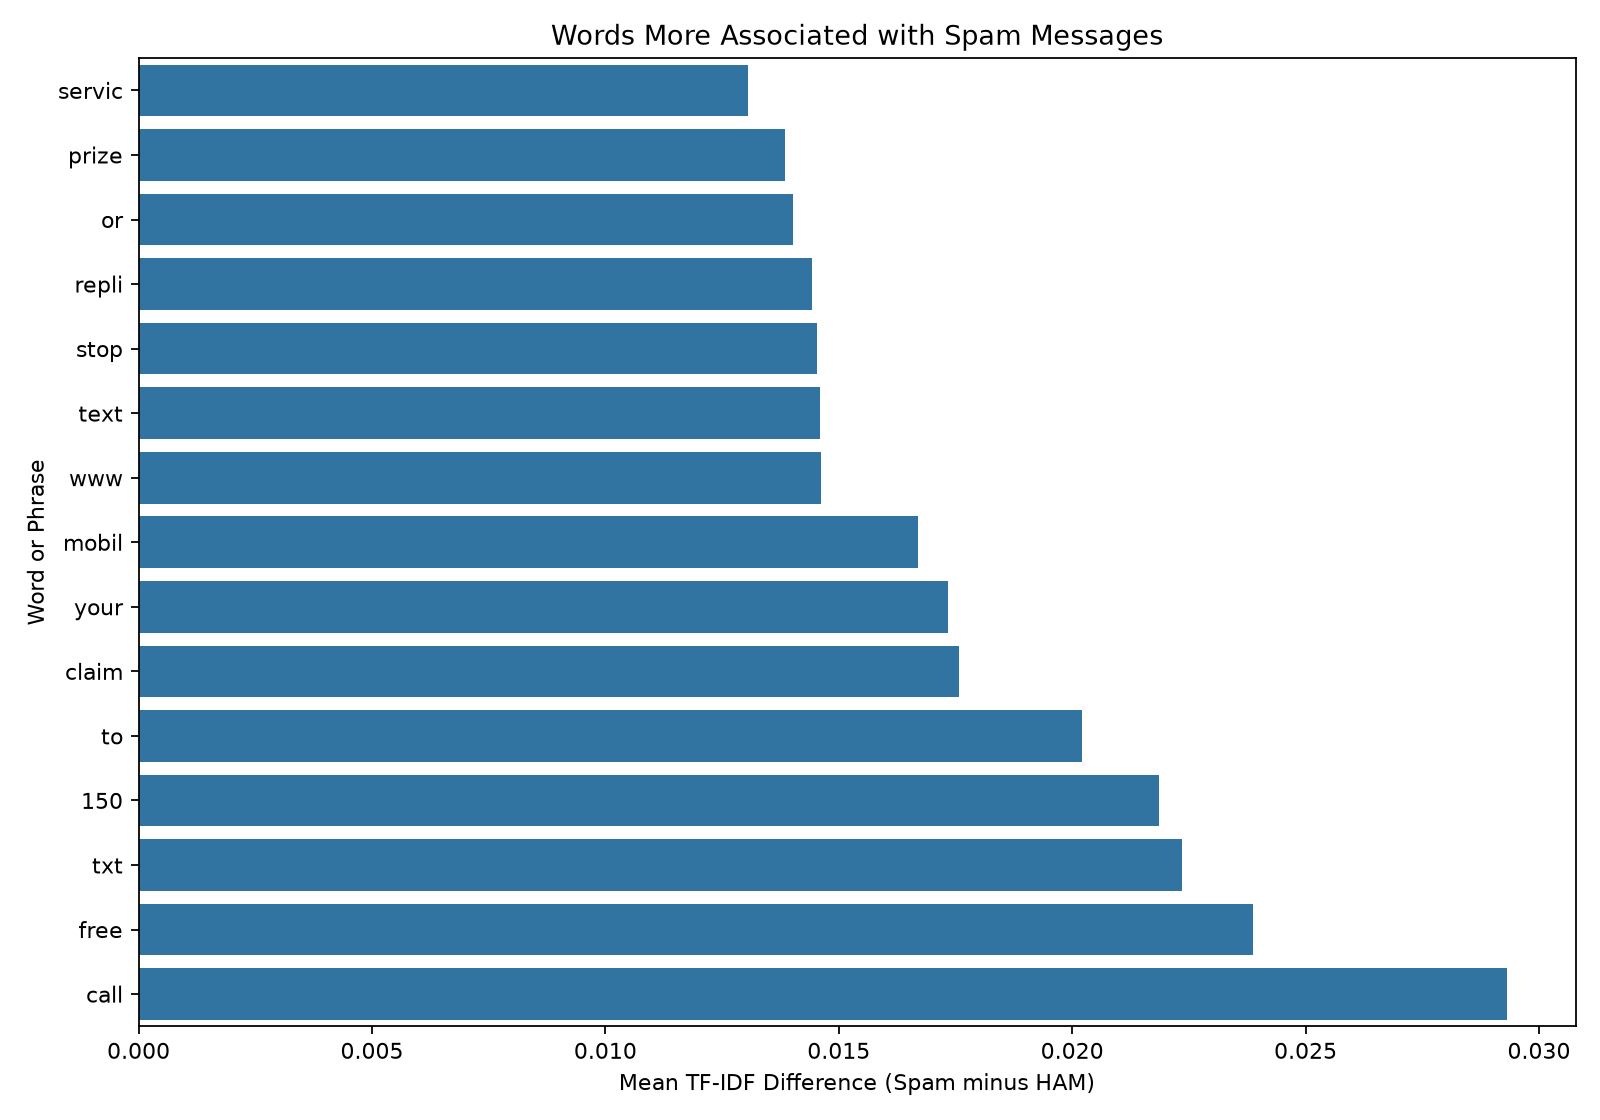

Values plotted in this chart, from the file beside it:
keyword, spam_tfidf_mean, ham_tfidf_mean, spam_association_score
call, 0.03739, 0.008071, 0.02932
free, 0.02576, 0.001887, 0.02387
txt, 0.02279, 0.0004261, 0.02236
150, 0.02185, 0.0, 0.02185
to, 0.03974, 0.01954, 0.02021
claim, 0.01758, 0.0, 0.01758
your, 0.02602, 0.008681, 0.01734
mobil, 0.01713, 0.0004259, 0.01671
www, 0.01466, 4.981924039124441e-05, 0.01461
text, 0.01714, 0.002537, 0.0146
stop, 0.0159, 0.001361, 0.01454
repli, 0.01553, 0.001111, 0.01442
or, 0.01933, 0.005299, 0.01403
prize, 0.01384, 0.0, 0.01384
servic, 0.01319, 0.000127, 0.01306
from, 0.01633, 0.003609, 0.01272
uk, 0.01218, 3.3711133600908734e-05, 0.01215
now, 0.01978, 0.007767, 0.01201
cash, 0.01212, 0.0004373, 0.01169
you have, 0.01284, 0.001308, 0.01153
tone, 0.0113, 0.0, 0.0113
won, 0.01185, 0.0006553, 0.01119
50, 0.01134, 0.0002157, 0.01112
our, 0.01246, 0.001528, 0.01093
16, 0.0109, 3.852429384971826e-05, 0.01087
18, 0.01073, 4.050652889997566e-05, 0.01069
10, 0.01121, 0.0005393, 0.01067
urgent, 0.01086, 0.0002913, 0.01056
win, 0.01091, 0.0005004, 0.01041
min, 0.0121, 0.00178, 0.01032
award, 0.01026, 3.701752184305807e-05, 0.01023
for, 0.01949, 0.009301, 0.01019
ur, 0.01498, 0.005093, 0.009887
nokia, 0.009933, 0.0001209, 0.009812
have won, 0.009783, 0.0, 0.009783
box, 0.009794, 0.0002021, 0.009591
contact, 0.009814, 0.0003895, 0.009424
com, 0.009603, 0.000365, 0.009238
to claim, 0.008988, 0.0, 0.008988
pleas call, 0.009576, 0.0007536, 0.008823
collect, 0.009073, 0.0003976, 0.008675
co uk, 0.008428, 0.0, 0.008428
guarante, 0.008358, 0.0, 0.008358
ppm, 0.008354, 0.0, 0.008354
custom, 0.008847, 0.000557, 0.00829
new, 0.01053, 0.002343, 0.008184
cs, 0.008048, 0.0, 0.008048
your mobil, 0.007986, 0.0, 0.007986
1000, 0.008013, 2.937032405911705e-05, 0.007984
rington, 0.007929, 0.0, 0.007929
100, 0.007959, 0.0001286, 0.00783
500, 0.007667, 0.0, 0.007667
pleas, 0.01015, 0.0026, 0.00755
msg, 0.009273, 0.0018, 0.007474
pobox, 0.007183, 0.0, 0.007183
per, 0.007567, 0.0003971, 0.00717
landlin, 0.006886, 0.0, 0.006886
150 ppm, 0.006854, 0.0, 0.006854
rate, 0.006871, 4.244777988735628e-05, 0.006829
draw, 0.007064, 0.0002546, 0.00681
... 29,940 more rows
